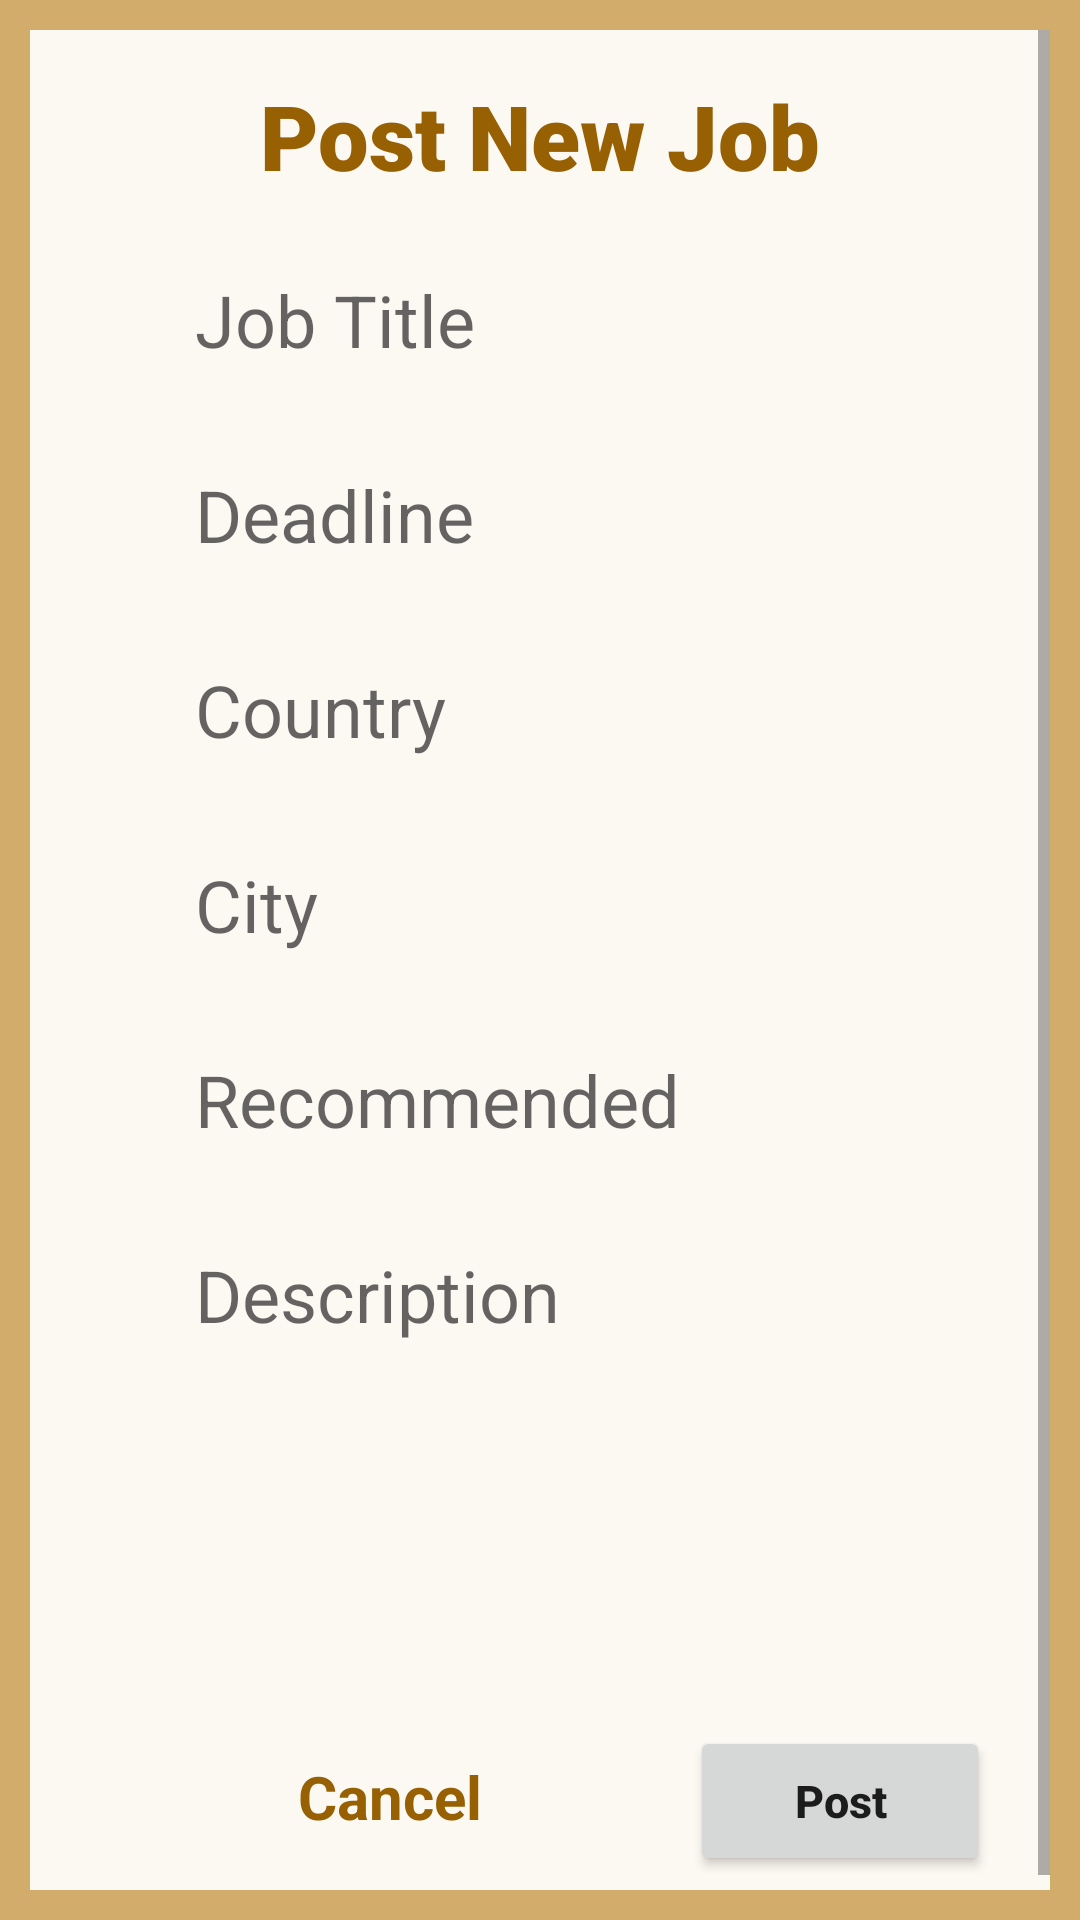

Produce the Android XML layout that renders to this screen, including the resource entries it uses.
<!-- AndroidManifest.xml: application theme Theme.HazaJobsFinal -->
<!-- res/layout/viewing_job.xml -->
<?xml version="1.0" encoding="utf-8"?>
<LinearLayout xmlns:android="http://schemas.android.com/apk/res/android"
    xmlns:app="http://schemas.android.com/apk/res-auto"
    xmlns:tools="http://schemas.android.com/tools"
    android:layout_width="match_parent"
    android:background="@color/teal_200"
    android:layout_height="match_parent">


    <ScrollView
        android:layout_width="match_parent"
        android:layout_height="match_parent"
        android:layout_gravity="center"
        android:padding="10dp">

        <LinearLayout
            android:layout_width="match_parent"
            android:layout_height="wrap_content"
            android:layout_gravity="center"
            android:background="@color/teal_700"
            android:orientation="vertical"
            android:textAlignment="center">


            <TextView
                android:id="@+id/textView2"
                android:layout_width="match_parent"
                android:layout_height="wrap_content"
                android:layout_gravity="center"
                android:layout_marginTop="30dp"
                android:fontFamily="sans-serif-black"
                android:text="Post New Job"
                android:textAlignment="center"
                android:textColor="@color/purple_500"
                android:textSize="30sp" />

            <TextView
                android:id="@+id/jobTitleId"
                android:layout_width="match_parent"
                android:layout_height="45dp"
                android:layout_gravity="center"
                android:layout_marginStart="50dp"
                android:layout_marginTop="20dp"
                android:layout_marginEnd="50dp"
                android:hint="Job Title"
                android:padding="5dp"
                android:textSize="24sp" />


            <TextView
                android:id="@+id/deadlineId"
                android:layout_width="match_parent"
                android:layout_height="45dp"
                android:layout_gravity="center"
                android:layout_marginStart="50dp"
                android:layout_marginTop="20dp"
                android:layout_marginEnd="50dp"
                android:hint="Deadline"
                android:padding="5dp"
                android:textSize="24sp" />

            <TextView
                android:id="@+id/countryId"
                android:layout_width="match_parent"
                android:layout_height="45dp"
                android:layout_gravity="center"
                android:layout_marginStart="50dp"
                android:layout_marginTop="20dp"
                android:layout_marginEnd="50dp"
                android:hint="Country"
                android:padding="5dp"
                android:textSize="24sp" />

            <TextView
                android:id="@+id/cityId"
                android:layout_width="match_parent"
                android:layout_height="45dp"
                android:layout_gravity="center"
                android:layout_marginStart="50dp"
                android:layout_marginTop="20dp"
                android:layout_marginEnd="50dp"
                android:hint="City"
                android:padding="5dp"
                android:textSize="24dp" />

            <TextView
                android:id="@+id/recommendId"
                android:layout_width="match_parent"
                android:layout_height="45dp"
                android:layout_gravity="center"
                android:layout_marginStart="50dp"
                android:layout_marginTop="20dp"
                android:layout_marginEnd="50dp"
                android:hint="Recommended"
                android:padding="5dp"
                android:textSize="24sp" />

            <TextView
                android:id="@+id/jobDescId"
                android:layout_width="match_parent"
                android:layout_height="135dp"
                android:layout_gravity="center"
                android:layout_marginStart="50dp"
                android:layout_marginTop="20dp"
                android:layout_marginEnd="50dp"
                android:hint="Description"
                android:padding="5dp"
                android:textSize="24dp" />

            <LinearLayout
                android:layout_width="match_parent"
                android:layout_height="match_parent"
                android:layout_marginTop="30dp"
                android:layout_marginBottom="20dp"
                android:orientation="horizontal">


                <TextView
                    android:id="@+id/cancelJobId"
                    android:layout_width="100dp"
                    android:layout_height="50dp"
                    android:layout_gravity="center"
                    android:layout_marginLeft="70dp"
                    android:inputType="text"
                    android:padding="10dp"
                    android:text="Cancel"
                    android:textAlignment="center"
                    android:textColor="@color/purple_500"
                    android:textSize="20dp"
                    android:textStyle="bold" />

                <Button
                    android:id="@+id/postJobId"
                    android:layout_width="100dp"
                    android:layout_height="50dp"
                    android:layout_marginStart="50dp"
                    android:inputType="text"
                    android:padding="2dp"
                    android:text="Post"
                    android:textSize="15dp"
                    android:textStyle="bold" />


            </LinearLayout>

        </LinearLayout>
    </ScrollView>


</LinearLayout>
<!-- resources referenced by this layout -->
<resources>
  <color name="purple_500">#966003</color>
  <color name="teal_200">#d1ac6b</color>
  <color name="teal_700">#fcf8f2</color>
  <style name="Theme.HazaJobsFinal" parent="Theme.MaterialComponents.DayNight.DarkActionBar">
          
          <item name="colorPrimary">@color/purple_500</item>
          <item name="colorPrimaryVariant">@color/purple_700</item>
          <item name="colorOnPrimary">@color/white</item>
          
          <item name="colorSecondary">@color/teal_200</item>
          <item name="colorSecondaryVariant">@color/teal_700</item>
          <item name="colorOnSecondary">@color/black</item>
          
          <item name="android:statusBarColor" tools:targetApi="l">?attr/colorPrimaryVariant</item>
          
      </style>
  <color name="purple_700">#ad6e00</color>
  <color name="white">#FFFFFFFF</color>
  <color name="black">#FF000000</color>
</resources>
